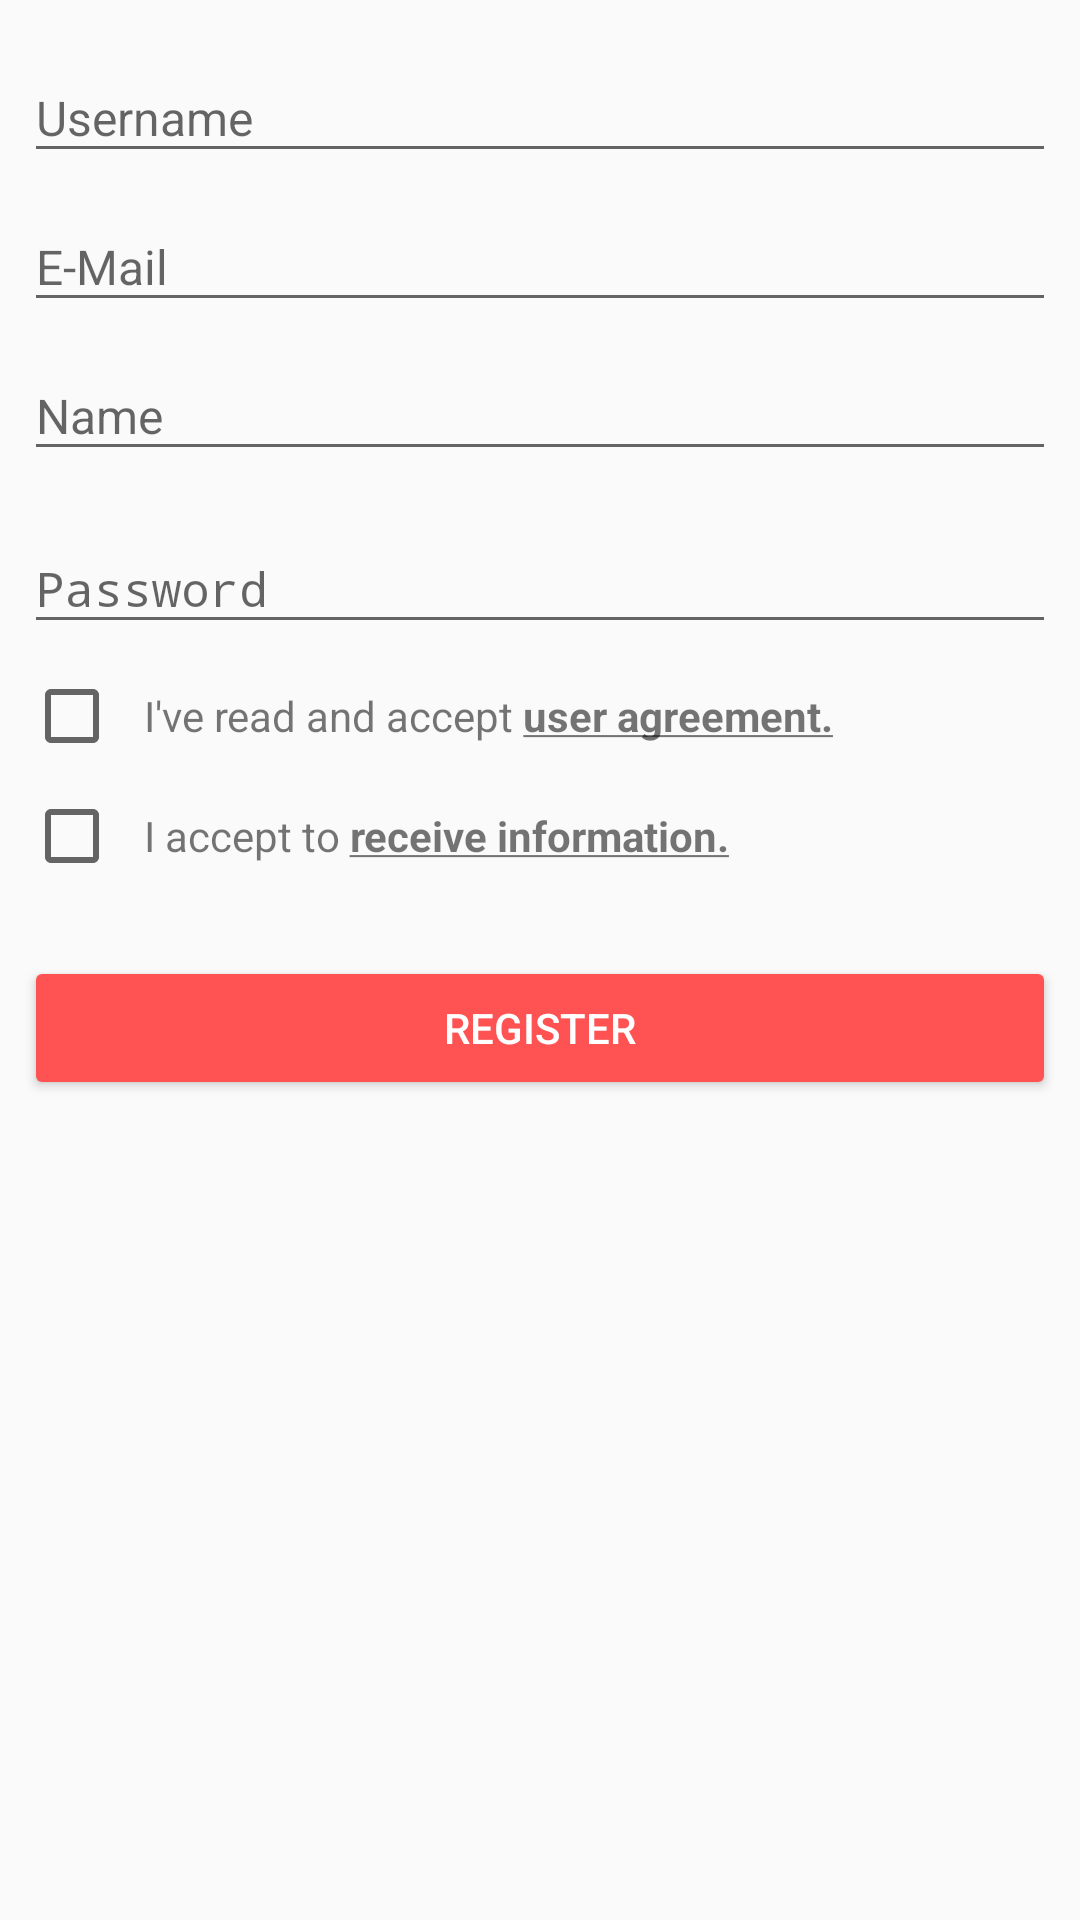

Produce the Android XML layout that renders to this screen, including the resource entries it uses.
<!-- AndroidManifest.xml: application theme AppTheme -->
<!-- res/layout/fragment_register.xml -->
<?xml version="1.0" encoding="utf-8"?>
<layout>

    <data>

        <variable
            name="registerView"
            type="com.raqun.android.ui.register.RegisterView" />

    </data>

    <ScrollView xmlns:android="http://schemas.android.com/apk/res/android"
        android:layout_width="match_parent"
        android:layout_height="match_parent"
        android:orientation="vertical">

        <LinearLayout
            style="@style/RootLayoutStyle"
            android:layout_height="wrap_content"
            android:orientation="vertical">

            <android.support.design.widget.TextInputLayout
                android:layout_width="match_parent"
                android:layout_height="wrap_content">

                <EditText
                    android:id="@+id/edittext_username"
                    style="@style/BaseEditTextStyle"
                    android:hint="@string/hint_username"
                    android:inputType="text"
                    android:maxLength="@integer/max_username_length"
                    android:nextFocusForward="@+id/edittext_email" />

            </android.support.design.widget.TextInputLayout>

            <android.support.design.widget.TextInputLayout
                android:layout_width="match_parent"
                android:layout_height="wrap_content">

                <EditText
                    android:id="@+id/edittext_email"
                    style="@style/BaseEditTextStyle"
                    android:hint="@string/hint_email"
                    android:inputType="textEmailAddress"
                    android:maxLength="@integer/max_email_length"
                    android:nextFocusForward="@+id/edittext_password" />

            </android.support.design.widget.TextInputLayout>

            <android.support.design.widget.TextInputLayout
                android:layout_width="match_parent"
                android:layout_height="wrap_content">

                <EditText
                    android:id="@+id/edittext_fullname"
                    style="@style/BaseEditTextStyle"
                    android:hint="@string/hint_full_name"
                    android:inputType="text"
                    android:maxLength="@integer/max_fullname_length"
                    android:nextFocusForward="@+id/edittext_phone" />

            </android.support.design.widget.TextInputLayout>


            

            <android.support.design.widget.TextInputLayout
                android:layout_width="match_parent"
                android:layout_height="wrap_content"
                android:layout_marginTop="@dimen/size_half">

                <EditText
                    android:id="@+id/edittext_password"
                    style="@style/BaseEditTextStyle"
                    android:hint="@string/hint_password"
                    android:inputType="textPassword"
                    android:maxLength="@integer/max_password_length" />

            </android.support.design.widget.TextInputLayout>

            <RelativeLayout
                android:layout_width="match_parent"
                android:layout_height="wrap_content"
                android:layout_marginTop="@dimen/default_margin">

                <CheckBox
                    android:id="@+id/checkbox_agreement"
                    android:layout_width="wrap_content"
                    android:layout_height="wrap_content"
                    android:layout_centerVertical="true" />

                <TextView
                    android:id="@+id/textview_eula"
                    android:layout_width="match_parent"
                    android:layout_height="wrap_content"
                    android:layout_centerVertical="true"
                    android:layout_marginLeft="@dimen/default_margin"
                    android:layout_toRightOf="@+id/checkbox_agreement"
                    android:onClick="@{()->registerView.showUserAgreement()}"
                    android:text="@string/information_user_agreement" />

            </RelativeLayout>

            <RelativeLayout
                android:layout_width="match_parent"
                android:layout_height="wrap_content"
                android:layout_marginTop="@dimen/default_margin">

                <CheckBox
                    android:id="@+id/checkbox_contact"
                    android:layout_width="wrap_content"
                    android:layout_height="wrap_content"
                    android:layout_centerVertical="true" />

                <TextView
                    android:id="@+id/textview_contact"
                    android:layout_width="match_parent"
                    android:layout_height="wrap_content"
                    android:layout_centerVertical="true"
                    android:layout_marginLeft="@dimen/default_margin"
                    android:layout_toRightOf="@+id/checkbox_contact"
                    android:text="@string/information_contact_permission" />

            </RelativeLayout>

            <Button
                android:id="@+id/button_register"
                style="@style/BaseButtonStyle"
                android:layout_width="match_parent"
                android:layout_marginTop="@dimen/size_large"
                android:onClick="@{()->registerView.register()}"
                android:text="@string/button_register" />

        </LinearLayout>

    </ScrollView>

</layout>
<!-- resources referenced by this layout -->
<resources>
  <dimen name="default_margin">8dp</dimen>
  <dimen name="size_half">8dp</dimen>
  <dimen name="size_large">24dp</dimen>
  <integer name="max_email_length">75</integer>
  <integer name="max_fullname_length">60</integer>
  <integer name="max_password_length">32</integer>
  <integer name="max_phone_length">12</integer>
  <integer name="max_username_length">25</integer>
  <string name="button_register">Register</string>
  <string name="hint_email">E-Mail</string>
  <string name="hint_full_name">Name</string>
  <string name="hint_password">Password</string>
  <string name="hint_phone_number">Phone Number</string>
  <string name="hint_username">Username</string>
  <string name="information_contact_permission">I accept to <b><u>receive information.</u></b></string>
  <string name="information_user_agreement">I\'ve read and accept <b><u>user agreement.</u></b></string>
  <style name="BaseButtonStyle" parent="Widget.AppCompat.Button.Colored">
          <item name="android:layout_width">match_parent</item>
          <item name="android:layout_height">@dimen/default_button_height</item>
          <item name="android:gravity">center</item>
          <item name="android:paddingLeft">16sp</item>
          <item name="android:paddingRight">16sp</item>
          <item name="android:paddingTop">0dp</item>
          <item name="android:paddingBottom">0dp</item>
          <item name="android:textColor">@android:color/white</item>
          <item name="colorAccent">@color/colorAccent</item>
          <item name="colorButtonNormal">@color/colorAccent</item>
      </style>
  <style name="BaseEditTextStyle" parent="Base.Widget.AppCompat.EditText">
          <item name="android:layout_width">match_parent</item>
          <item name="android:layout_height">wrap_content</item>
          <item name="android:maxLines">1</item>
          <item name="android:textSize">16sp</item>
      </style>
  <style name="RootLayoutStyle">
          <item name="android:layout_width">match_parent</item>
          <item name="android:layout_height">match_parent</item>
          <item name="android:padding">@dimen/default_padding</item>
      </style>
  <style name="AppTheme" parent="Theme.AppCompat.Light.DarkActionBar">
          <item name="colorPrimary">@color/colorPrimary</item>
          <item name="colorPrimaryDark">@color/colorPrimaryDark</item>
          <item name="colorAccent">@color/colorAccent</item>
          <item name="colorButtonNormal">@color/colorAccent</item>
          <item name="actionBarStyle">@style/Widget.MyApp.Toolbar.Solid</item>
      </style>
  <dimen name="default_button_height">48dp</dimen>
  <color name="colorAccent">#FF5252</color>
  <dimen name="default_padding">8dp</dimen>
  <color name="colorPrimary">#4CAF50</color>
  <color name="colorPrimaryDark">#388E3C</color>
  <style name="Widget.MyApp.Toolbar.Solid" parent="Base.Widget.AppCompat.Light.ActionBar.Solid">
          <item name="android:background">@color/colorPrimary</item>
          <item name="android:theme">@style/ThemeOverlay.MyApp.ActionBar</item>
          <item name="popupTheme">@style/ThemeOverlay.AppCompat.Light</item>
          <item name="elevation">4dp</item>
          <item name="android:layout_width">match_parent</item>
          <item name="android:layout_height">@dimen/abc_action_bar_default_height_material</item>
          <item name="titleTextStyle">@style/AppTheme.Styled.ActionBar.TitleTextStyle</item>
      </style>
  <style name="ThemeOverlay.MyApp.ActionBar" parent="ThemeOverlay.AppCompat.ActionBar">
          
          <item name="android:textColorPrimary">@android:color/white</item>
      </style>
  <style name="AppTheme.Styled.ActionBar.TitleTextStyle" parent="@android:style/Widget.TextView">
          <item name="android:textSize">18sp</item>
          <item name="android:textColor">@android:color/white</item>
          <item name="android:textStyle">bold</item>
          <item name="android:background">@android:color/transparent</item>
      </style>
</resources>
